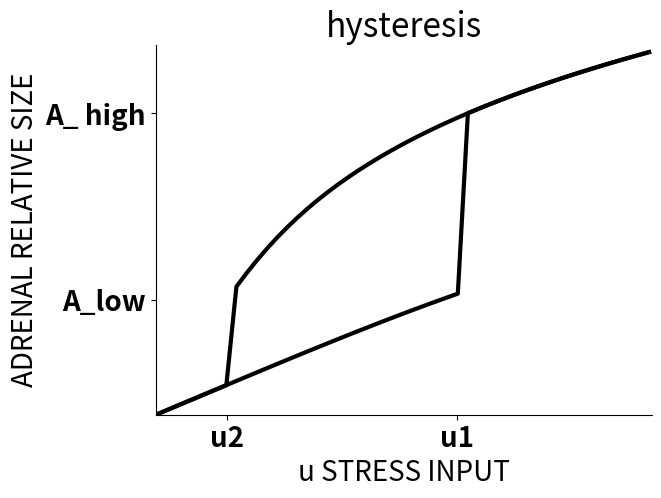

Reproduce this figure in Python.
# HPA axis ODEs

import numpy as np
import matplotlib.pyplot
import matplotlib.pyplot as plt
from scipy.integrate import odeint
from scipy.integrate import solve_ivp

'''
# Define parameters, taken from lecture note and "A new model for the HPA axis explains dysregulation of stress hormones on the timescale of weeks"
b_A = 0.1
a_A = 0.1
b_P = 0.05
a_P = 0.05
# a_h, b_h ,a_s, b_s requires additional research. 
a_h = 0.05
b_h = 0.05
a_s = 0.05
b_s = 0.05

# time unit convergance
a1 = 0.17*60*24
a1_ext = 0.016*60*24
a2 = 0.035*60*24
a3 = 0.0086*60*24

# [redacted]
a5 = 0.099
a6 = 0.049
a7 = 1/21

# [redacted]
kGR = 4
# defines a,b and T treshold for GR step function
a=1
b=3
T=1.5


# defines MR and GR receptors functions, same as Omer's.  
MR = lambda a: a
GR = lambda a: np.power(np.divide(a,kGR),3)+1

# a step function for the hippocampus
step = lambda x,T: a+b*(x>=T)


# Define ODEs
def dy_dt(y, t):

    global u_val
    
    A = max(float(y[0]),0)
    P = max(float(y[1]),0)
    h = max(float(y[2]),0)
    x1 = max(float(y[3]),0)
    x2 = max(float(y[4]),0)
    x3 = max(float(y[5]),0)

    u_t = u_val
   
    dA_dt = a5*A*(x2 - 1)
    dP_dt = a6*P*(x1 - 1)
    dh_dt = a7*(1/step(x3,T) - h)
    #dh_dt = 0


    dx1_dt = a1*(u_t/(h*MR(x3)*GR(x3)) - x1)
    #CRH influence on other components is combined with internal and external levels - x1_tot
    dx2_dt = a2*(x1*P/GR(x3) - x2)
    dx3_dt = a3*(x2*A - x3)
    

    return [dA_dt, dP_dt, dh_dt, dx1_dt, dx2_dt, dx3_dt];


# finds steady state to Define initial values
u_val = 1
steady_state = odeint(dy_dt, [1, 1, 1, 1, 1, 1], np.linspace(0,400,180000), hmax = 0.005)

A0 = steady_state[-1,0]
P0 = steady_state[-1,1]
h0 = steady_state[-1,2]
x1_0 = steady_state[-1,3]
x2_0 = steady_state[-1,4]
x3_0 = steady_state[-1,5]
#######################################################
u_val = 5

# finds steady state to Define initial values of depressed solution
steady_state = odeint(dy_dt, [1, 1, 1, 1, 1, 1], np.linspace(0,400,180000), hmax = 0.005)

A1 = steady_state[-1,0]
P1 = steady_state[-1,1]
h1 = steady_state[-1,2]
x1_1 = steady_state[-1,3]
x2_1 = steady_state[-1,4]
x3_1 = steady_state[-1,5]

########################################################
u_inputs = np.linspace(0,3.5,70)
A_healthy = []
A_depressed = []

#Runs a test, starting with a steady state
for uu in u_inputs:

    # calculate final A, starting from healthy state
    final_day = 400
    time = np.linspace(0,final_day,final_day*300)

    u_val = uu
    sol = odeint(dy_dt, [A0, P0, h0, x1_0, x2_0, x3_0], time, hmax = 0.0005)

    solA = sol[:,0]/A0
    A_final = solA[-1]
    A_healthy.append(A_final)
    ######

    # calculate final A, starting from depressed state
    final_day = 400
    time = np.linspace(0,final_day,final_day*300)

    u = [uu for t in range(len(time))]

    t_start_pressure = 2000
    t_stop_pressure = 2000
    t_start_treat = 5000
    t_stop_treat = 6000

    sol = odeint(dy_dt, [A1, P1, h1, x1_1, x2_1, x3_1], time, hmax = 0.0005)

    #divided by A0 on purpose- we want to plot results together and compare between depressed A and healty A
    solA = sol[:,0]/A0
    A_final = solA[-1]
    A_depressed.append(A_final)    
#results from run 18/12/22:
'''
u_inputs = [0, 0.05072464, 0.10144928, 0.15217391, 0.20289855,
       0.25362319, 0.30434783, 0.35507246, 0.4057971 , 0.45652174,
       0.50724638, 0.55797101, 0.60869565, 0.65942029, 0.71014493,
       0.76086957, 0.8115942 , 0.86231884, 0.91304348, 0.96376812,
       1.01449275, 1.06521739, 1.11594203, 1.16666667, 1.2173913 ,
       1.26811594, 1.31884058, 1.36956522, 1.42028986, 1.47101449,
       1.52173913, 1.57246377, 1.62318841, 1.67391304, 1.72463768,
       1.77536232, 1.82608696, 1.87681159, 1.92753623, 1.97826087,
       2.02898551, 2.07971014, 2.13043478, 2.18115942, 2.23188406,
       2.2826087 , 2.33333333, 2.38405797, 2.43478261, 2.48550725,
       2.53623188, 2.58695652, 2.63768116, 2.6884058 , 2.73913043,
       2.78985507, 2.84057971, 2.89130435, 2.94202899, 2.99275362,
       3.04347826, 3.0942029 , 3.14492754, 3.19565217, 3.24637681,
       3.29710145, 3.34782609, 3.39855072, 3.44927536, 3.5]
A_healthy = [6.3528300669485094e-18, 0.05148269203708552, 0.10296385323594984, 0.15443975451128605, 0.20590411118212248, 0.25734813683332136, 0.3087605728915482, 0.360127733212513, 0.41143356884992666, 0.46265975660962805, 0.5137858142172406, 0.5647892441286403, 0.6156457070845963, 0.6663292254498192, 0.7168124152105686, 0.7670667442834276, 0.8170628135716446, 0.8667706560666922, 0.9161600483053258, 0.965200827725413, 1.0138632089762032, 1.062118092070675, 1.1099373554354526, 1.157294127412718, 1.2041630305602358, 1.2505203941346374, 1.2963444313475887, 1.3416153792858763, 1.3863156006968576, 1.4304296480857495, 1.4739442916925958, 3.6706747458495808, 3.7219136084554343, 3.7716025051437025, 3.819837854857834, 3.8667073620661907, 3.912291117084145, 3.956662446564081, 3.9998886395879283, 4.042031578860637, 4.083148292989404, 4.123291441555222, 4.162509742464071, 4.200848349436018, 4.238349186308398, 4.2750512438067885, 4.310990843621025, 4.346201873918984, 4.380716019037574, 4.4145628383080915, 4.44777013043882, 4.480363968078863, 4.512368828169775, 4.543807735720826, 4.574702375940025, 4.605073195822873, 4.634939496368512, 4.664319516425186, 4.693230509078973, 4.721688811335684, 4.74970990778715, 4.777308488892909, 4.804498504371529, 4.831293212214661, 4.857705223728225, 4.883746544981355, 4.909428615002468, 4.93476234101406, 4.959758130991084, 4.984425923758203]
A_depressed = [3.5576635507711254e-17, 0.051482794656172295, 0.10296404026467496, 0.15444000649317308, 0.2059043840242072, 0.2573483189819467, 0.3087603467211962, 0.36012587409167796, 1.55913319370501, 1.7219756995127253, 1.8747096115560289, 2.0175949047377437, 2.1511509446292716, 2.2760391157805033, 2.3929757832955056, 2.5026752413010644, 2.6058163481515417, 2.703025641682774, 2.7948709457810965, 2.881861162931882, 2.9644494128743544, 3.043037754895693, 3.11798245569022, 3.1895992251053658, 3.258168122896749, 3.3239380048163554, 3.387130469815393, 3.4479433203049306, 3.5065535720971774, 3.5631200607445184, 3.6177856930390155, 3.670679390291014, 3.721917765893434, 3.771606574857556, 3.819841968148512, 3.8667115801001017, 3.9122954730964175, 3.956666960118397, 3.999893322651582, 4.042036438801464, 4.083153334210095, 4.1232966664642206, 4.162515152077946, 4.2008539437780685, 4.238354964679933, 4.275057204979213, 4.310996985973137, 4.346208195539954, 4.3807224986238955, 4.414569525782678, 4.447777042435953, 4.48037110109772, 4.512376178573873, 4.543815299845398, 4.574710150137366, 4.605081176483075, 4.634947679928637, 4.664327899382558, 4.693239087993411, 4.721697582831624, 4.7497188685618354, 4.777317635711249, 4.804507834070338, 4.831302721702395, 4.857714909984665, 4.883756405057621, 4.909438646019197, 4.934772540163018, 4.959768495530104, 4.9844364510143215]


#fonts
font = {'weight' : 'bold',
        'size'   : 20}

matplotlib.rc('font', **font)
lw = 3.0

plt.plot(u_inputs[:50], A_healthy[:50], 'black',  label='Adrenal steady state', linewidth=lw)
plt.plot(u_inputs[:50], A_depressed[:50], 'black',linewidth=lw)

plt.title("hysteresis")
plt.xlabel('u STRESS INPUT')
plt.ylabel('ADRENAL RELATIVE SIZE')

ax = plt.gca()
ax.spines['top'].set_visible(False)
ax.spines['right'].set_visible(False)

#set axis values
ax1 = plt.subplot()
ax1.set_xticks([0.36,1.52])
ax1.set_xticklabels(["u2", "u1"])
ax1.set_yticks([1.4,3.67])
ax1.set_yticklabels(["A_low", "A_ high"])
#rotation=45
ax1.set_ylim([0, 4.5])
ax1.set_xlim([0,2.5])


plt.savefig('hysteresis.svg')

plt.show()

    
